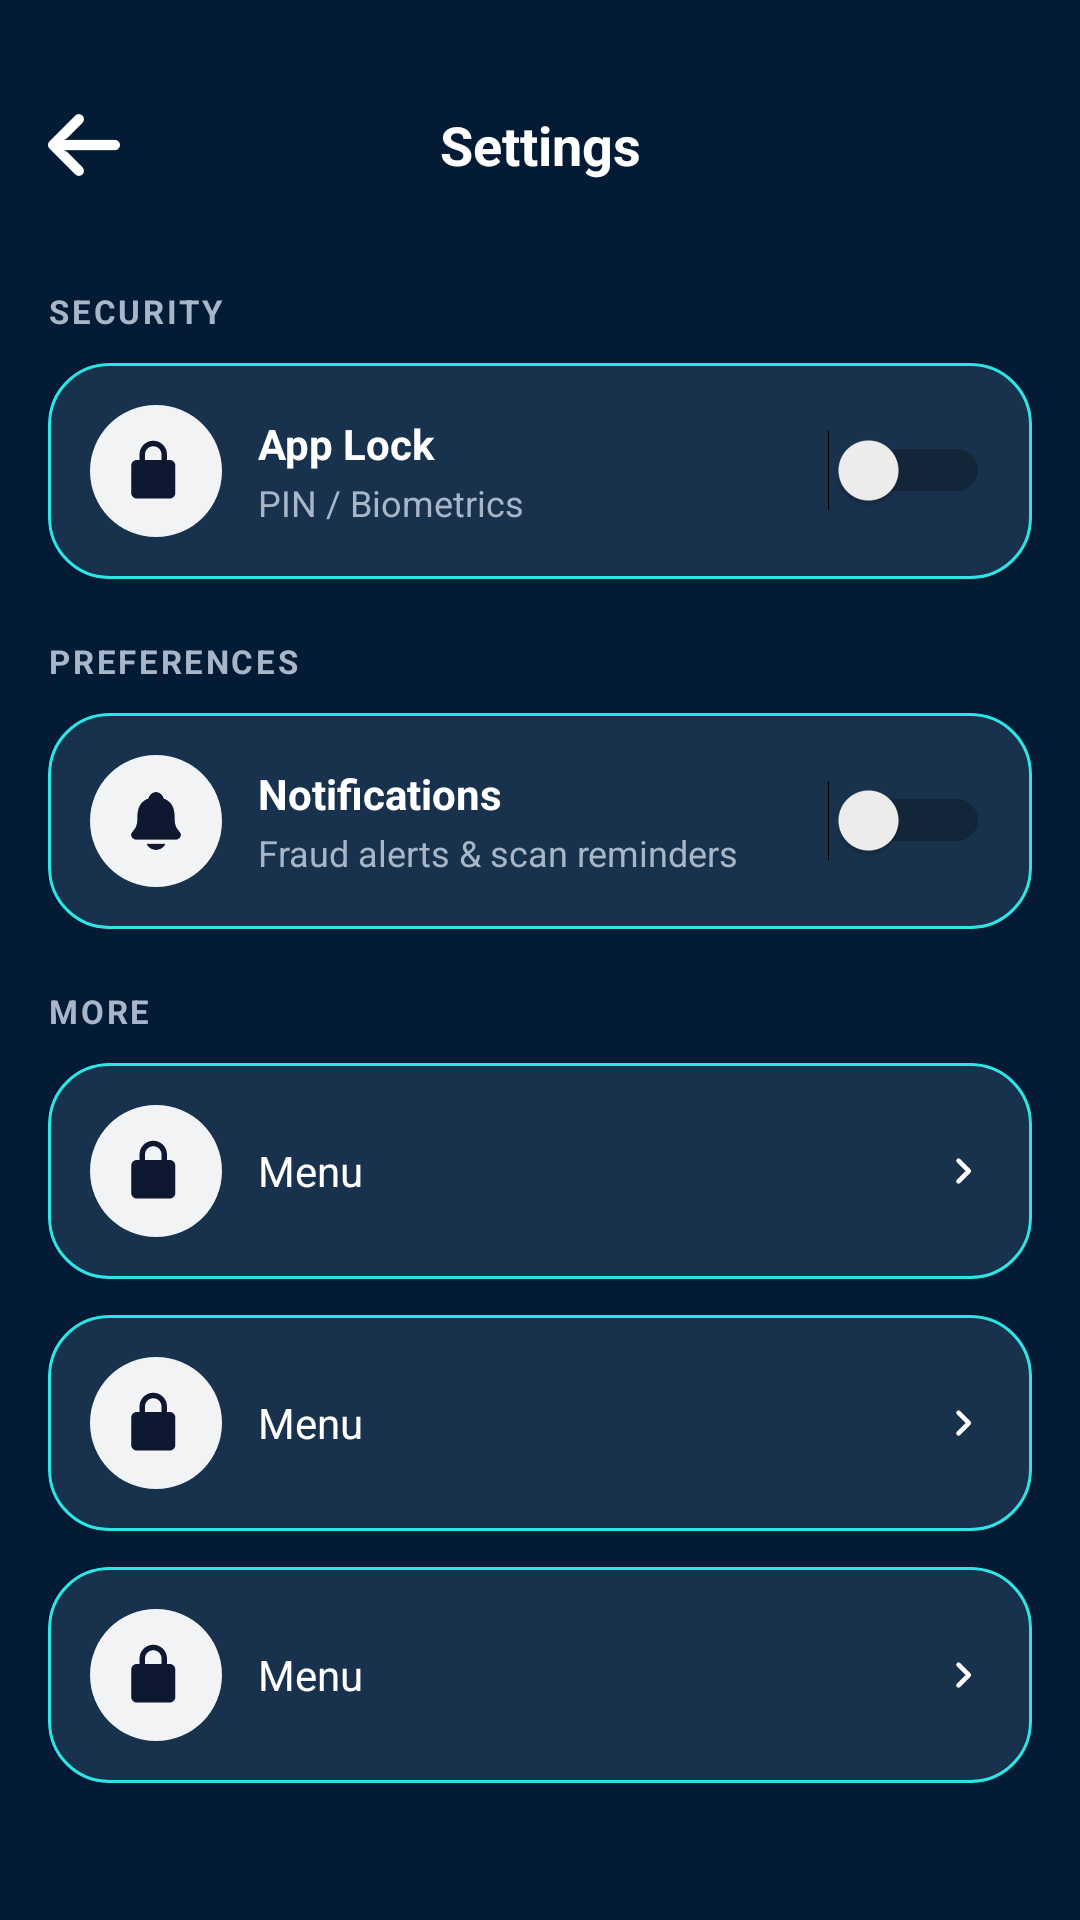

Write the Android layout XML for this screen, with the resource values it uses.
<!-- AndroidManifest.xml: application theme Theme.PayTagPlus -->
<!-- res/layout/activity_settings.xml -->
<?xml version="1.0" encoding="utf-8"?>
<androidx.constraintlayout.widget.ConstraintLayout
    xmlns:android="http://schemas.android.com/apk/res/android"
    xmlns:app="http://schemas.android.com/apk/res-auto"
    android:layout_width="match_parent"
    android:layout_height="match_parent"
    android:background="#031B34">

    
    <androidx.constraintlayout.widget.ConstraintLayout
        android:id="@+id/layoutHeader"
        android:layout_width="0dp"
        android:layout_height="wrap_content"
        android:paddingTop="36dp"
        android:paddingBottom="16dp"
        android:paddingStart="16dp"
        android:paddingEnd="16dp"
        android:background="#031B34"
        app:layout_constraintTop_toTopOf="parent"
        app:layout_constraintStart_toStartOf="parent"
        app:layout_constraintEnd_toEndOf="parent">

        <ImageView
            android:id="@+id/btnBack"
            android:layout_width="24dp"
            android:layout_height="24dp"
            android:src="@drawable/arrow_back"
            app:tint="@android:color/white"
            app:layout_constraintStart_toStartOf="parent"
            app:layout_constraintTop_toTopOf="parent"
            app:layout_constraintBottom_toBottomOf="parent"/>

        <TextView
            android:id="@+id/tvHeaderTitle"
            android:layout_width="wrap_content"
            android:layout_height="wrap_content"
            android:text="Settings"
            android:textSize="18sp"
            android:textStyle="bold"
            android:textColor="@android:color/white"
            app:layout_constraintStart_toStartOf="parent"
            app:layout_constraintEnd_toEndOf="parent"
            app:layout_constraintTop_toTopOf="parent"
            app:layout_constraintBottom_toBottomOf="parent"/>

    </androidx.constraintlayout.widget.ConstraintLayout>

    
    <ScrollView
        android:id="@+id/scrollSettings"
        android:layout_width="0dp"
        android:layout_height="0dp"
        android:padding="16dp"
        android:clipToPadding="false"
        app:layout_constraintTop_toBottomOf="@id/layoutHeader"
        app:layout_constraintBottom_toBottomOf="parent"
        app:layout_constraintStart_toStartOf="parent"
        app:layout_constraintEnd_toEndOf="parent">

        <LinearLayout
            android:id="@+id/layoutSettingsContainer"
            android:layout_width="match_parent"
            android:layout_height="wrap_content"
            android:orientation="vertical">

            
            <TextView
                android:id="@+id/tvSecurityLabel"
                android:layout_width="wrap_content"
                android:layout_height="wrap_content"
                android:text="SECURITY"
                android:textSize="11sp"
                android:textStyle="bold"
                android:textColor="#A8B6C8"
                android:letterSpacing="0.08"
                android:layout_marginBottom="10dp"
                android:layout_marginTop="4dp"/>

            <androidx.cardview.widget.CardView
                android:id="@+id/cardAppLock"
                android:layout_width="match_parent"
                android:layout_height="wrap_content"
                android:layout_marginBottom="12dp"
                app:cardCornerRadius="20dp"
                app:cardElevation="0dp"
                app:cardBackgroundColor="#18324D">

                <LinearLayout
                    android:layout_width="match_parent"
                    android:layout_height="wrap_content"
                    android:orientation="horizontal"
                    android:gravity="center_vertical"
                    android:padding="14dp"
                    android:background="@drawable/bg_settings_card_stroke">

                    <FrameLayout
                        android:id="@+id/iconWrapAppLock"
                        android:layout_width="44dp"
                        android:layout_height="44dp"
                        android:background="@drawable/bg_icon_circle_light">

                        <ImageView
                            android:id="@+id/iconAppLock"
                            android:layout_width="22dp"
                            android:layout_height="22dp"
                            android:layout_gravity="center"
                            android:src="@drawable/ic_lock"
                            app:tint="#0E1830"/>
                    </FrameLayout>

                    <LinearLayout
                        android:id="@+id/textWrapAppLock"
                        android:layout_width="0dp"
                        android:layout_height="wrap_content"
                        android:layout_weight="1"
                        android:orientation="vertical"
                        android:layout_marginStart="12dp">

                        <TextView
                            android:id="@+id/titleAppLock"
                            android:layout_width="wrap_content"
                            android:layout_height="wrap_content"
                            android:text="App Lock"
                            android:textSize="14sp"
                            android:textStyle="bold"
                            android:textColor="@android:color/white"/>

                        <TextView
                            android:id="@+id/subtitleAppLock"
                            android:layout_width="wrap_content"
                            android:layout_height="wrap_content"
                            android:text="PIN / Biometrics"
                            android:textSize="12sp"
                            android:textColor="#A8B6C8"
                            android:layout_marginTop="2dp"/>
                    </LinearLayout>

                    <Switch
                        android:id="@+id/switchAppLock"
                        android:layout_width="wrap_content"
                        android:layout_height="wrap_content" />
                </LinearLayout>
            </androidx.cardview.widget.CardView>

            
            <TextView
                android:id="@+id/tvPreferencesLabel"
                android:layout_width="wrap_content"
                android:layout_height="wrap_content"
                android:text="PREFERENCES"
                android:textSize="11sp"
                android:textStyle="bold"
                android:textColor="#A8B6C8"
                android:letterSpacing="0.08"
                android:layout_marginBottom="10dp"
                android:layout_marginTop="8dp"/>

            <androidx.cardview.widget.CardView
                android:id="@+id/cardNotifications"
                android:layout_width="match_parent"
                android:layout_height="wrap_content"
                android:layout_marginBottom="12dp"
                app:cardCornerRadius="20dp"
                app:cardElevation="0dp"
                app:cardBackgroundColor="#18324D">

                <LinearLayout
                    android:layout_width="match_parent"
                    android:layout_height="wrap_content"
                    android:orientation="horizontal"
                    android:gravity="center_vertical"
                    android:padding="14dp"
                    android:background="@drawable/bg_settings_card_stroke">

                    <FrameLayout
                        android:id="@+id/iconWrapNotifications"
                        android:layout_width="44dp"
                        android:layout_height="44dp"
                        android:background="@drawable/bg_icon_circle_light">

                        <ImageView
                            android:id="@+id/iconNotifications"
                            android:layout_width="22dp"
                            android:layout_height="22dp"
                            android:layout_gravity="center"
                            android:src="@drawable/notification"
                            app:tint="#0E1830"/>
                    </FrameLayout>

                    <LinearLayout
                        android:id="@+id/textWrapNotifications"
                        android:layout_width="0dp"
                        android:layout_height="wrap_content"
                        android:layout_weight="1"
                        android:orientation="vertical"
                        android:layout_marginStart="12dp">

                        <TextView
                            android:id="@+id/titleNotifications"
                            android:layout_width="wrap_content"
                            android:layout_height="wrap_content"
                            android:text="Notifications"
                            android:textSize="14sp"
                            android:textStyle="bold"
                            android:textColor="@android:color/white"/>

                        <TextView
                            android:id="@+id/subtitleNotifications"
                            android:layout_width="wrap_content"
                            android:layout_height="wrap_content"
                            android:text="Fraud alerts &amp; scan reminders"
                            android:textSize="12sp"
                            android:textColor="#A8B6C8"
                            android:layout_marginTop="2dp"/>
                    </LinearLayout>

                    <Switch
                        android:id="@+id/switchNotifications"
                        android:layout_width="wrap_content"
                        android:layout_height="wrap_content" />
                </LinearLayout>
            </androidx.cardview.widget.CardView>

            
            <TextView
                android:id="@+id/tvMoreLabel"
                android:layout_width="wrap_content"
                android:layout_height="wrap_content"
                android:text="MORE"
                android:textSize="11sp"
                android:textStyle="bold"
                android:textColor="#A8B6C8"
                android:letterSpacing="0.08"
                android:layout_marginBottom="10dp"
                android:layout_marginTop="8dp"/>

            <include
                android:id="@+id/rowPrivacy"
                layout="@layout/item_settings_card"/>

            <include
                android:id="@+id/rowAbout"
                layout="@layout/item_settings_card"/>

            <include
                android:id="@+id/rowLogout"
                android:layout_width="match_parent"
                android:layout_height="wrap_content"
                android:layout_marginBottom="24dp"
                layout="@layout/item_settings_card"/>

        </LinearLayout>
    </ScrollView>

</androidx.constraintlayout.widget.ConstraintLayout>
<!-- res/layout/item_settings_card.xml (included above) -->
<?xml version="1.0" encoding="utf-8"?>

<LinearLayout xmlns:android="http://schemas.android.com/apk/res/android"
    xmlns:app="http://schemas.android.com/apk/res-auto"
    android:layout_width="match_parent"
    android:layout_height="wrap_content"
    android:layout_marginBottom="12dp"
    android:orientation="vertical">

    <androidx.cardview.widget.CardView
        android:layout_width="match_parent"
        android:layout_height="wrap_content"
        app:cardCornerRadius="20dp"
        app:cardElevation="0dp"
        app:cardBackgroundColor="#18324D">

        <LinearLayout
            android:layout_width="match_parent"
            android:layout_height="wrap_content"
            android:orientation="horizontal"
            android:gravity="center_vertical"
            android:padding="14dp"
            android:background="@drawable/bg_settings_card_stroke">

            <FrameLayout
                android:layout_width="44dp"
                android:layout_height="44dp"
                android:background="@drawable/bg_icon_circle_light">

                <ImageView
                    android:id="@+id/icon"
                    android:layout_width="22dp"
                    android:layout_height="22dp"
                    android:layout_gravity="center"
                    android:src="@drawable/ic_lock"
                    app:tint="#0E1830"/>
            </FrameLayout>

            <TextView
                android:id="@+id/title"
                android:layout_width="0dp"
                android:layout_height="wrap_content"
                android:layout_weight="1"
                android:layout_marginStart="12dp"
                android:text="Menu"
                android:textSize="14sp"
                android:textColor="@android:color/white"/>

            <ImageView
                android:id="@+id/iconArrow"
                android:layout_width="18dp"
                android:layout_height="18dp"
                android:src="@drawable/ic_chevron_right"
                app:tint="@android:color/white"/>
        </LinearLayout>

    </androidx.cardview.widget.CardView>

</LinearLayout>
<!-- resources referenced by this layout -->
<resources>
  <!-- drawable bg_icon_circle_light (drawable) -->
  <?xml version="1.0" encoding="utf-8"?>
  
  <shape xmlns:android="http://schemas.android.com/apk/res/android">
      <solid android:color="#F2F3F5"/>
      <corners android:radius="22dp"/>
  </shape>
  <!-- drawable bg_settings_card_stroke (drawable) -->
  <?xml version="1.0" encoding="utf-8"?>
  
  <shape xmlns:android="http://schemas.android.com/apk/res/android">
      <solid android:color="#18324D"/>
      <corners android:radius="20dp"/>
      <stroke
          android:width="1dp"
          android:color="#2CE6E6"/>
  </shape>
  <!-- drawable ic_chevron_right (drawable) -->
  <vector xmlns:android="http://schemas.android.com/apk/res/android"
      android:width="20dp"
      android:height="20dp"
      android:viewportWidth="24"
      android:viewportHeight="24">
  
      <path
          android:fillColor="#9CA3AF"
          android:pathData="M9.29,6.71a1,1 0 0,1 1.42,0l4.59,4.59a1,1 0 0,1 0,1.42l-4.59,4.59a1,1 0 0,1 -1.42,-1.42L13.17,12 9.29,8.12a1,1 0 0,1 0,-1.41z"/>
  </vector>
  <!-- drawable ic_lock (drawable) -->
  <vector xmlns:android="http://schemas.android.com/apk/res/android"
      android:width="24dp"
      android:height="24dp"
      android:viewportWidth="24"
      android:viewportHeight="24">
      <path
          android:fillColor="#000000"
          android:pathData="M12,17c1.1,0 2,-0.9 2,-2s-0.9,-2 -2,-2 -2,0.9 -2,2 0.9,2 2,2zM17,8h-1V6c0,-2.76 -2.24,-5 -5,-5S6,3.24 6,6v2H5c-1.1,0 -2,0.9 -2,2v10c0,1.1 0.9,2 2,2h12c1.1,0 2,-0.9 2,-2V10c0,-1.1 -0.9,-2 -2,-2zM8,6c0,-1.66 1.34,-3 3,-3s3,1.34 3,3v2H8V6z"/>
  </vector>
  <color name="btn_primary">#18CFA6</color>
  <color name="btn_primary_dark">#0E9C82</color>
  <!-- drawable bg_home_screen (drawable) -->
  <?xml version="1.0" encoding="utf-8"?>
  
  <layer-list xmlns:android="http://schemas.android.com/apk/res/android">
  
      <item>
          <shape android:shape="rectangle">
              <solid android:color="#031327"/>
          </shape>
      </item>
  
      <item>
          <shape android:shape="rectangle">
              <gradient
                  android:type="radial"
                  android:centerX="50%"
                  android:centerY="20%"
                  android:gradientRadius="420dp"
                  android:startColor="#1200FFD5"
                  android:centerColor="#0900D2B6"
                  android:endColor="#00031327"/>
          </shape>
      </item>
  
  </layer-list>
  <color name="screen_bg">#031327</color>
  <color name="nav_text_primary">#111827</color>
  <color name="nav_text_secondary">#6B7280</color>
  <style name="Widget.PayTagPlus.Button" parent="Widget.AppCompat.Button">
          <item name="android:backgroundTint">@null</item>
          <item name="backgroundTint">@null</item>
          <item name="android:stateListAnimator">@null</item>
          <item name="android:textAllCaps">false</item>
      </style>
  <style name="Widget.PayTagPlus.MaterialButton" parent="Widget.MaterialComponents.Button">
          <item name="backgroundTint">@null</item>
          <item name="android:backgroundTint">@null</item>
          <item name="android:insetLeft">0dp</item>
          <item name="android:insetRight">0dp</item>
          <item name="android:insetTop">0dp</item>
          <item name="android:insetBottom">0dp</item>
          <item name="android:textAllCaps">false</item>
          <item name="android:stateListAnimator">@null</item>
      </style>
  <style name="Widget.PayTagPlus.EditText" parent="Widget.MaterialComponents.TextInputEditText.FilledBox">
          <item name="android:textColor">@color/text_primary</item>
          <item name="android:textColorHint">@color/text_secondary</item>
          <item name="colorControlNormal">@color/text_secondary</item>
          <item name="colorControlActivated">@color/btn_primary</item>
      </style>
  <color name="text_primary">#F3F4F6</color>
  <color name="text_secondary">#AEB6C2</color>
</resources>
